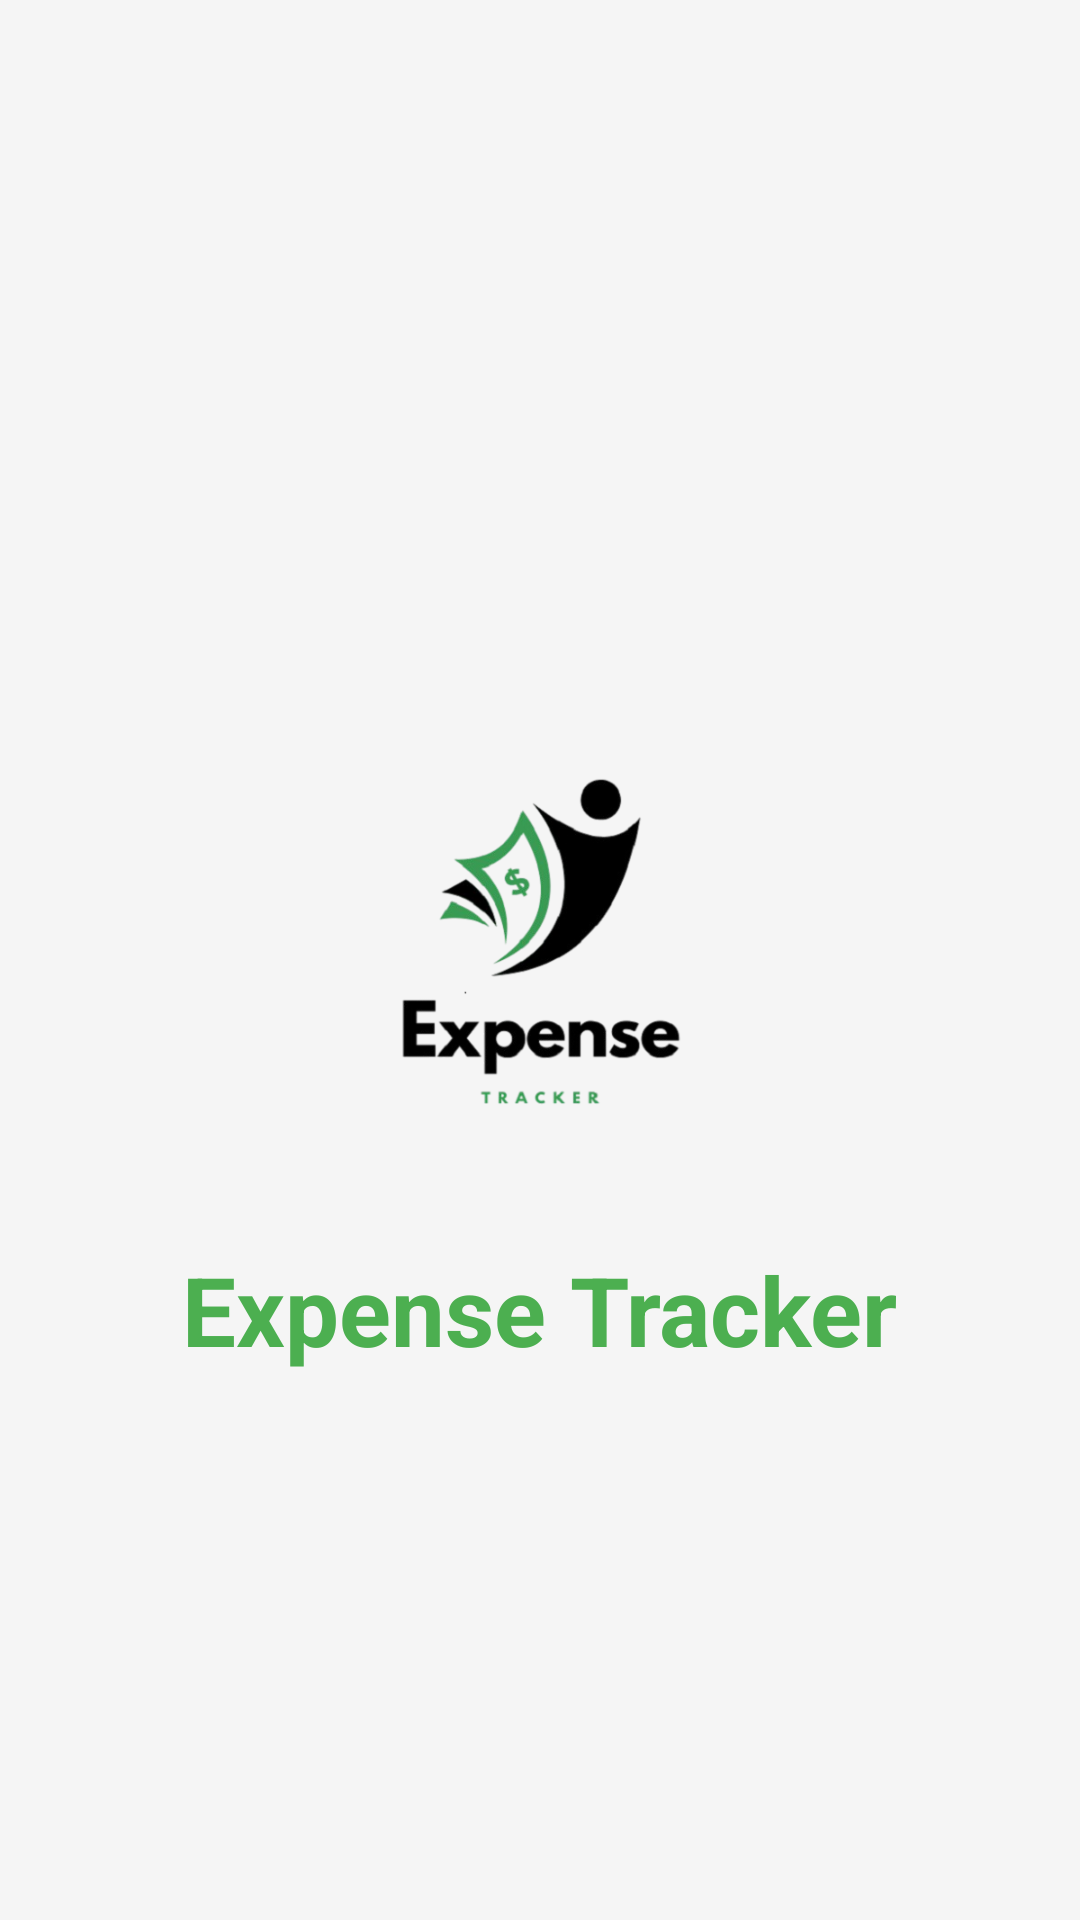

Android layout source for this screen:
<!-- AndroidManifest.xml: application theme Theme.Expense_Tracker_App -->
<!-- res/layout/splash.xml -->
<?xml version="1.0" encoding="utf-8"?>
<RelativeLayout xmlns:android="http://schemas.android.com/apk/res/android"
    android:id="@+id/splash_root"
    android:layout_width="match_parent"
    android:layout_height="match_parent"
    android:background="#F5F5F5">

    <ImageView
        android:id="@+id/splash_icon"
        android:layout_width="150dp"
        android:layout_height="150dp"
        android:layout_centerInParent="true"
        android:src="@drawable/app_logo"
        android:contentDescription="App Logo" />

    <TextView
        android:id="@+id/splash_title"
        android:layout_width="wrap_content"
        android:layout_height="wrap_content"
        android:text="Expense Tracker"
        android:textSize="32sp"
        android:textStyle="bold"
        android:textColor="#4CAF50"
        android:layout_below="@id/splash_icon"
        android:layout_centerHorizontal="true"
        android:layout_marginTop="20dp" />
</RelativeLayout>
<!-- resources referenced by this layout -->
<resources>
  <!-- drawable app_logo: png bitmap (drawable, 69981 bytes) -->
  <style name="Theme.Expense_Tracker_App" parent="Base.Theme.Expense_Tracker_App" />
  <style name="Base.Theme.Expense_Tracker_App" parent="Theme.Material3.DayNight.NoActionBar">
          
          
      </style>
</resources>
